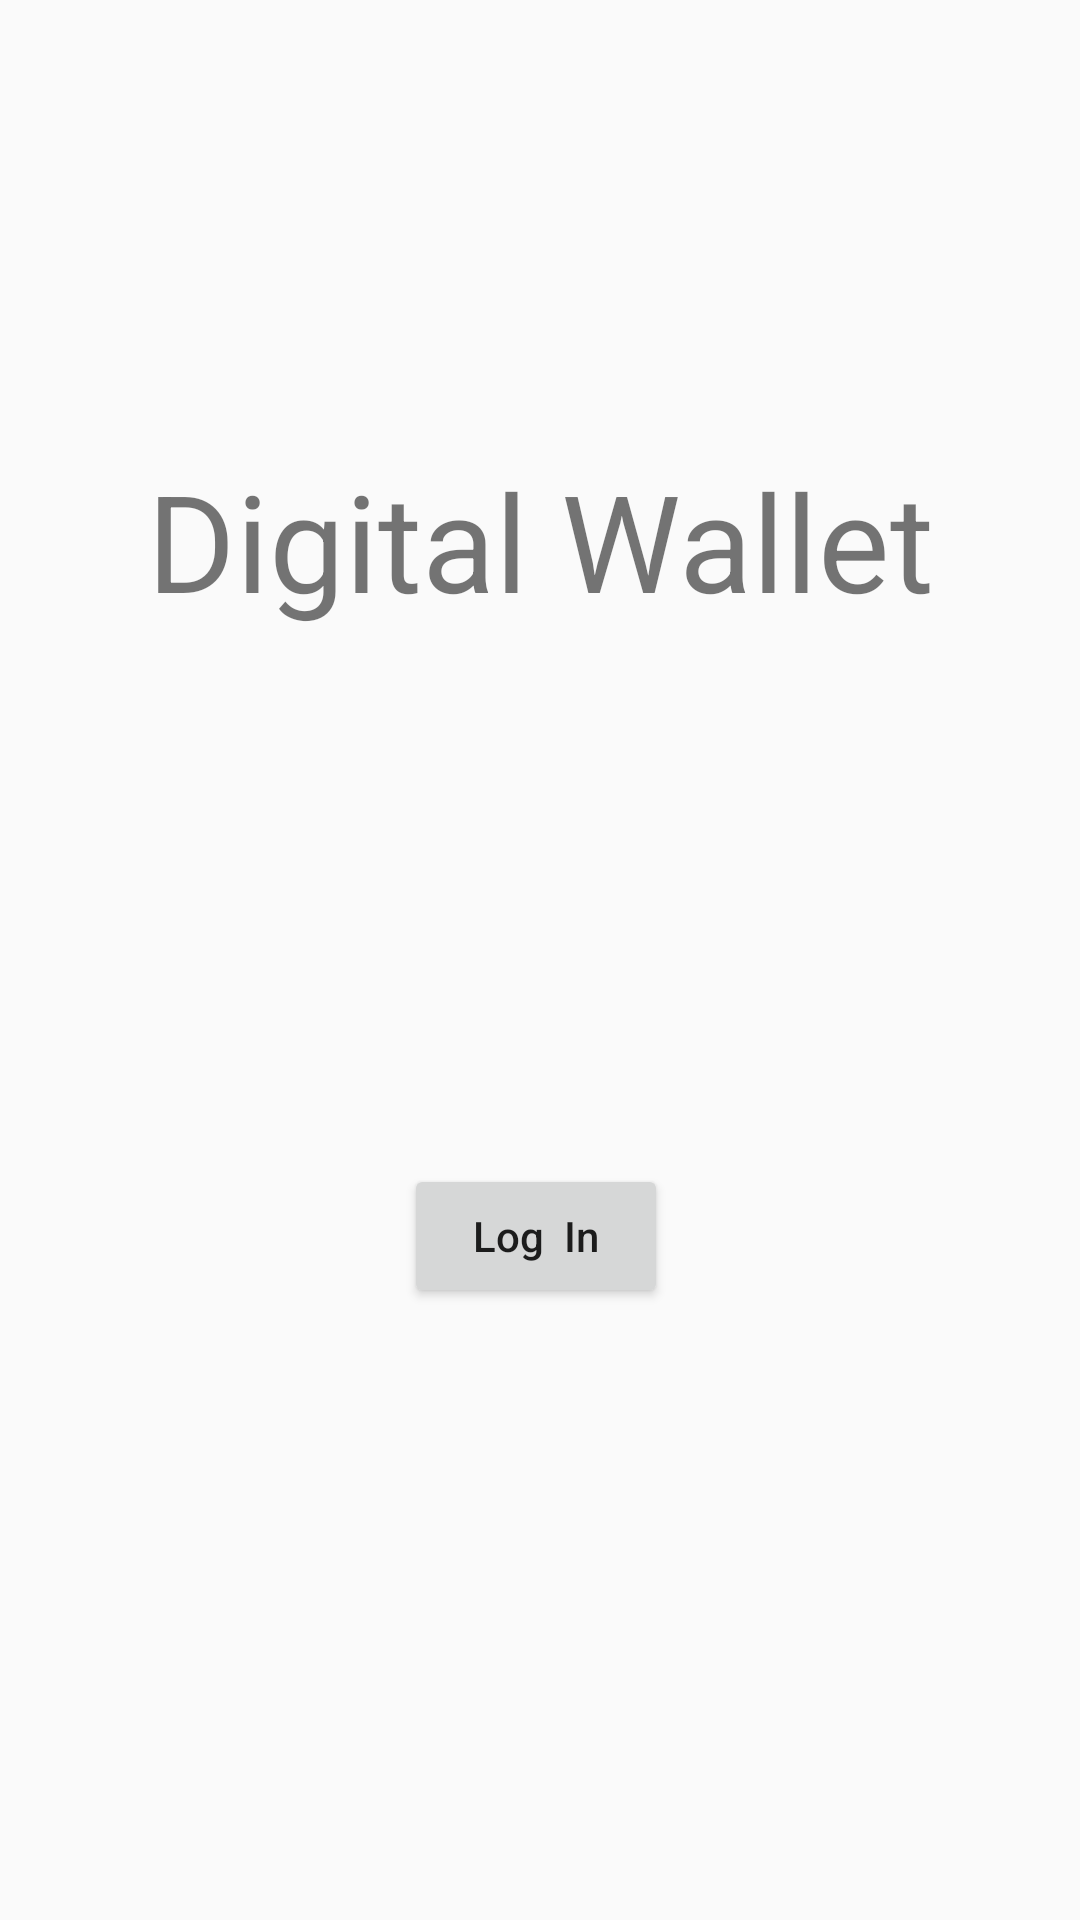

Here is an Android app screen rendered from its layout file. Give the layout XML and the strings, colors and styles it references.
<!-- AndroidManifest.xml: application theme AppTheme.NoActionBar -->
<!-- res/layout/activity_login.xml -->
<?xml version="1.0" encoding="utf-8"?>
<android.support.constraint.ConstraintLayout xmlns:android="http://schemas.android.com/apk/res/android"
    xmlns:app="http://schemas.android.com/apk/res-auto"
    xmlns:tools="http://schemas.android.com/tools"
    android:layout_width="match_parent"
    android:layout_height="match_parent"
    tools:context=".LoginActivity">

    <TextView
        android:id="@+id/textView"
        android:layout_width="wrap_content"
        android:layout_height="wrap_content"
        android:layout_marginEnd="60dp"
        android:layout_marginStart="60dp"
        android:layout_marginTop="150dp"
        android:text="Digital Wallet"
        android:textSize="45sp"
        app:layout_constraintEnd_toEndOf="parent"
        app:layout_constraintStart_toStartOf="parent"
        app:layout_constraintTop_toTopOf="parent" />

    <Button
        android:id="@+id/viewCards"
        android:layout_width="wrap_content"
        android:layout_height="wrap_content"
        android:layout_marginBottom="204dp"
        android:layout_marginEnd="150dp"
        android:layout_marginStart="147dp"
        android:text="Log  In"
        android:textAllCaps="false"
        app:layout_constraintBottom_toBottomOf="parent"
        app:layout_constraintEnd_toEndOf="parent"
        app:layout_constraintStart_toStartOf="parent" />

</android.support.constraint.ConstraintLayout>
<!-- resources referenced by this layout -->
<resources>
  <style name="AppTheme.NoActionBar">
          <item name="windowActionBar">true</item>
          <item name="windowNoTitle">true</item>
      </style>
</resources>
